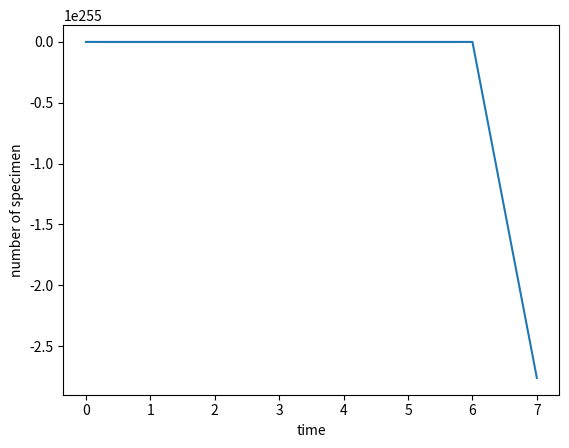

The matplotlib source for this figure:
import numpy as np 
import matplotlib.pyplot as plt 
#% matplotlib inline for jupyter notebook
N0=100
alpha=1
beta=1
tini=0
tfin=10
Nsteps=10
t=np.linspace(tini,tfin,Nsteps+1)
N=np.zeros(Nsteps+1)
N[0]=N0
dt=(tfin-tini)/Nsteps
for i in range(1,Nsteps+1):
    dN=N[i-1]*alpha-(N[i-1]**2)*beta
    N[i]=N[i-1]+dN*dt
    print(N[i],dt)
plt.plot(t,N)
#plt.plot(t,N0*np.exp(-t/tau),'y-')
plt.xlabel('time')
plt.ylabel('number of specimen')  
plt.show()  
